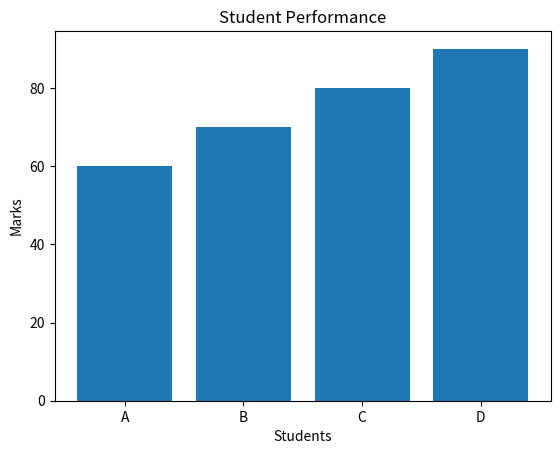

Python code for this plot:
# analytics.py

import numpy as np
import pandas as pd
import matplotlib.pyplot as plt

scores = np.array([60, 70, 80, 90])

print("Average:", np.mean(scores))
print("Max:", np.max(scores))
print("Min:", np.min(scores))

df = pd.DataFrame({"Students": ["A", "B", "C", "D"], "Marks": scores})

# Bar chart
plt.bar(df["Students"], df["Marks"])
plt.title("Student Performance")
plt.xlabel("Students")
plt.ylabel("Marks")
plt.savefig("bar_chart.png")
plt.show()
